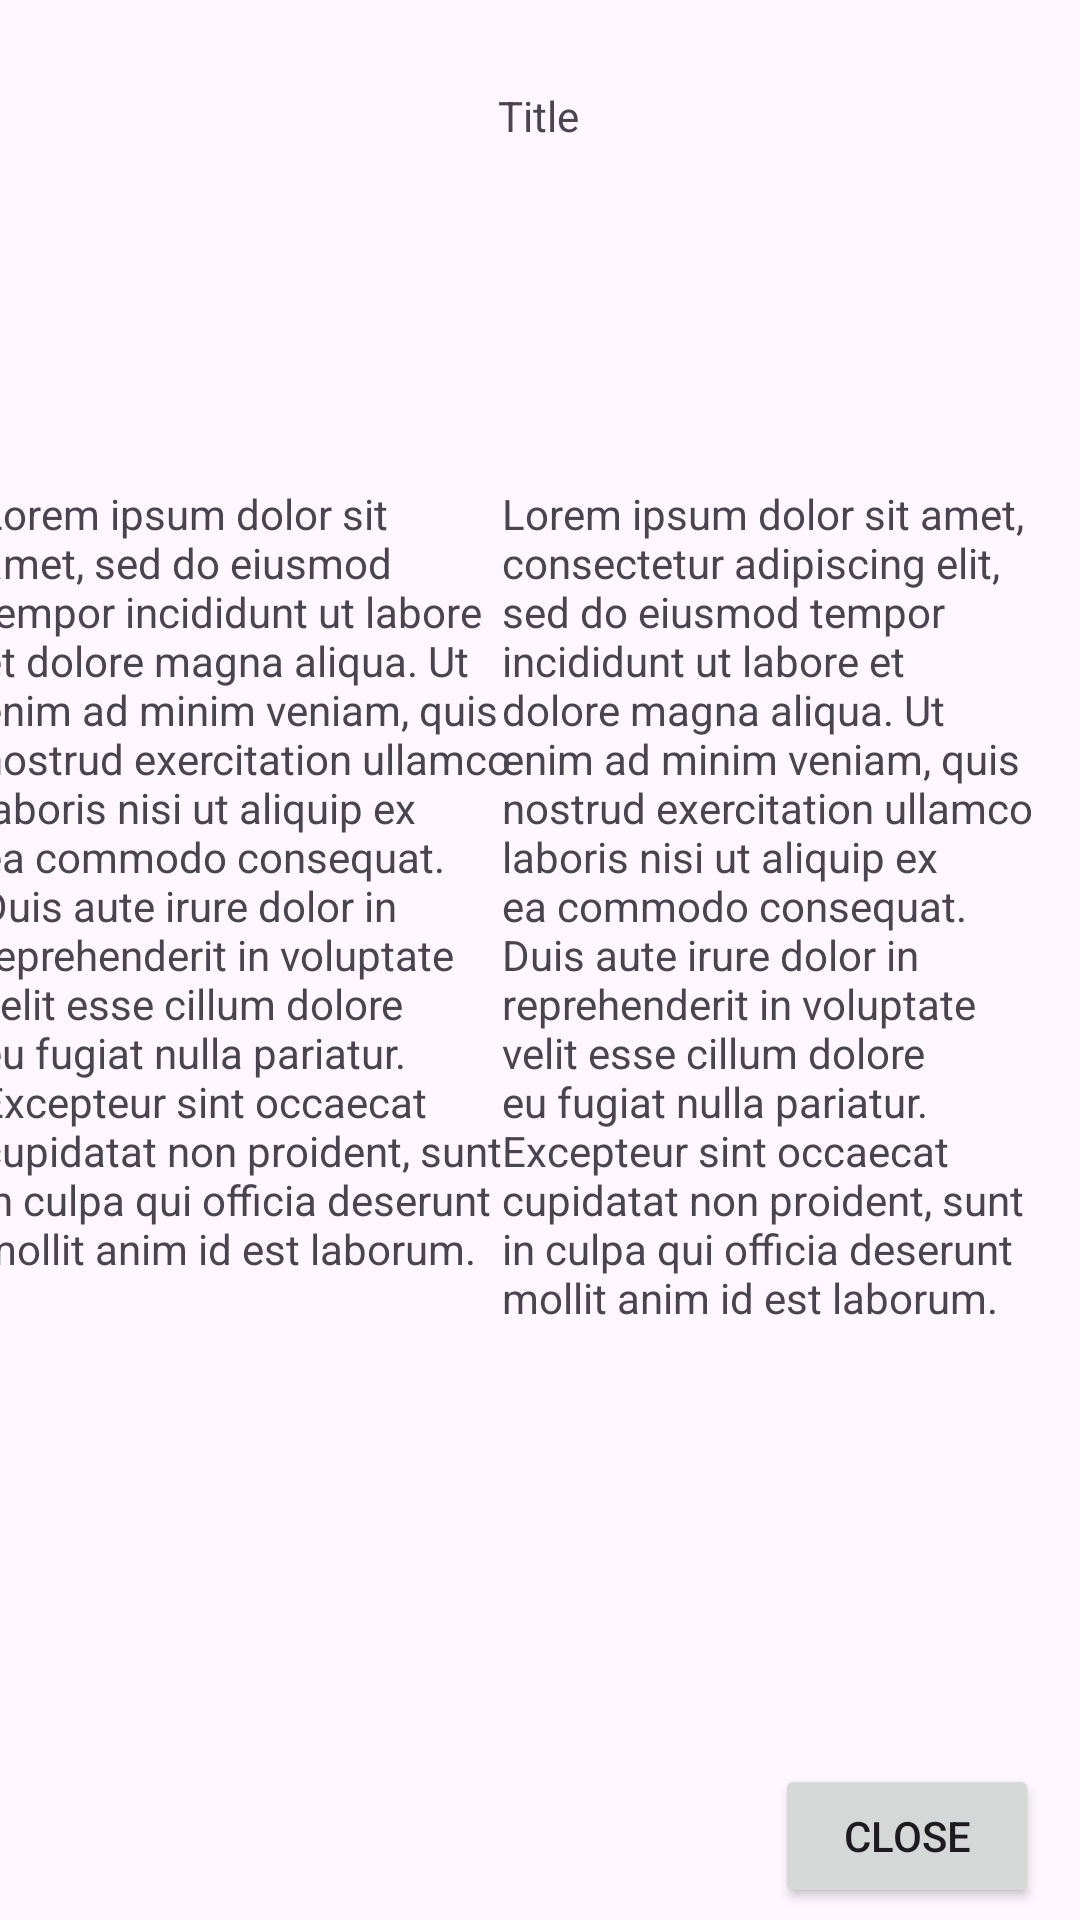

Produce the Android XML layout that renders to this screen, including the resource entries it uses.
<!-- AndroidManifest.xml: application theme Theme.RecipePal -->
<!-- res/layout/fragment_detailed_recipe.xml -->
<?xml version="1.0" encoding="utf-8"?>
<FrameLayout xmlns:android="http://schemas.android.com/apk/res/android"
    xmlns:app="http://schemas.android.com/apk/res-auto"
    xmlns:tools="http://schemas.android.com/tools"
    android:layout_width="match_parent"
    android:layout_height="match_parent"
    tools:context=".DetailedRecipeFragment">

    <androidx.constraintlayout.widget.ConstraintLayout
        android:layout_width="match_parent"
        android:layout_height="match_parent">

        <TextView
            android:id="@+id/textView_Recipe_Title"
            android:layout_width="wrap_content"
            android:layout_height="wrap_content"
            android:layout_marginTop="15dp"
            android:text="@string/textView_Recipe_Title"
            android:textAlignment="center"
            app:layout_constraintBottom_toBottomOf="parent"
            app:layout_constraintEnd_toEndOf="parent"
            app:layout_constraintHorizontal_bias="0.498"
            app:layout_constraintStart_toStartOf="parent"
            app:layout_constraintTop_toTopOf="parent"
            app:layout_constraintVertical_bias="0.023" />

        <ImageView
            android:id="@+id/imageView"
            android:layout_width="194dp"
            android:layout_height="92dp"
            android:layout_marginTop="32dp"
            android:contentDescription="@string/img_description_detailed"
            app:layout_constraintBottom_toBottomOf="parent"
            app:layout_constraintEnd_toEndOf="parent"
            app:layout_constraintHorizontal_bias="0.497"
            app:layout_constraintStart_toStartOf="parent"
            app:layout_constraintTop_toBottomOf="@+id/textView_Recipe_Title"
            app:layout_constraintVertical_bias="0.0"
            tools:src="@tools:sample/avatars" />

        <TextView
            android:layout_width="wrap_content"
            android:layout_height="wrap_content"
            android:layout_marginStart="20dp"
            android:text="@string/detailed_ingredients"
            app:layout_constraintBottom_toTopOf="@+id/textView_Ingredients"
            app:layout_constraintStart_toStartOf="parent"
            app:layout_constraintTop_toBottomOf="@+id/imageView"
            app:layout_constraintVertical_bias="1.0" />

        <TextView
            android:id="@+id/textView_Ingredients"
            android:layout_width="180dp"
            android:layout_height="430dp"
            android:text="@string/recipe_ingredient_text"
            app:layout_constraintBottom_toBottomOf="parent"
            app:layout_constraintEnd_toStartOf="@+id/textView_Instructions"
            app:layout_constraintHorizontal_bias="0.571"
            app:layout_constraintStart_toStartOf="parent"
            app:layout_constraintTop_toTopOf="parent"
            app:layout_constraintVertical_bias="0.77" />

        <TextView
            android:layout_width="wrap_content"
            android:layout_height="wrap_content"
            android:layout_marginTop="12dp"
            android:layout_marginEnd="116dp"
            android:text="@string/detailed_instructions"
            app:layout_constraintBottom_toTopOf="@+id/textView_Instructions"
            app:layout_constraintEnd_toEndOf="parent"
            app:layout_constraintTop_toBottomOf="@+id/imageView"
            app:layout_constraintVertical_bias="1.0" />

        <TextView
            android:id="@+id/textView_Instructions"
            android:layout_width="180dp"
            android:layout_height="430dp"
            android:text="@string/recipe_instructions_text"
            app:layout_constraintBottom_toBottomOf="parent"
            app:layout_constraintEnd_toEndOf="parent"
            app:layout_constraintHorizontal_bias="0.93"
            app:layout_constraintStart_toStartOf="parent"
            app:layout_constraintTop_toTopOf="parent"
            app:layout_constraintVertical_bias="0.77" />

        <Button
            android:layout_width="wrap_content"
            android:layout_height="wrap_content"
            android:layout_marginBottom="4dp"
            android:text="@string/detailed_close_button"
            app:layout_constraintBottom_toBottomOf="parent"
            app:layout_constraintEnd_toEndOf="parent"
            app:layout_constraintHorizontal_bias="0.95"
            app:layout_constraintStart_toStartOf="parent" />
    </androidx.constraintlayout.widget.ConstraintLayout>

</FrameLayout>
<!-- resources referenced by this layout -->
<resources>
  <string name="detailed_close_button">Close</string>
  <string name="detailed_ingredients">Ingredients:</string>
  <string name="detailed_instructions">Instructions:</string>
  <string name="img_description_detailed">recipe image</string>
  <string name="recipe_ingredient_text">Lorem ipsum dolor sit amet, sed do eiusmod tempor incididunt ut labore et dolore magna aliqua. Ut enim ad minim veniam, quis nostrud exercitation ullamco laboris nisi ut aliquip ex ea commodo consequat. Duis aute irure dolor in reprehenderit in voluptate velit esse cillum dolore eu fugiat nulla pariatur. Excepteur sint occaecat cupidatat non proident, sunt in culpa qui officia deserunt mollit anim id est laborum.
              </string>
  <string name="recipe_instructions_text">Lorem ipsum dolor sit amet, consectetur adipiscing elit, sed do eiusmod tempor incididunt ut labore et dolore magna aliqua. Ut enim ad minim veniam, quis nostrud exercitation ullamco laboris nisi ut aliquip ex ea commodo consequat. Duis aute irure dolor in reprehenderit in voluptate velit esse cillum dolore eu fugiat nulla pariatur. Excepteur sint occaecat cupidatat non proident, sunt in culpa qui officia deserunt mollit anim id est laborum.
              </string>
  <string name="textView_Recipe_Title">Title</string>
  <style name="Theme.RecipePal" parent="Base.Theme.RecipePal" />
  <style name="Base.Theme.RecipePal" parent="Theme.Material3.DayNight.NoActionBar">
          
          
      </style>
</resources>
